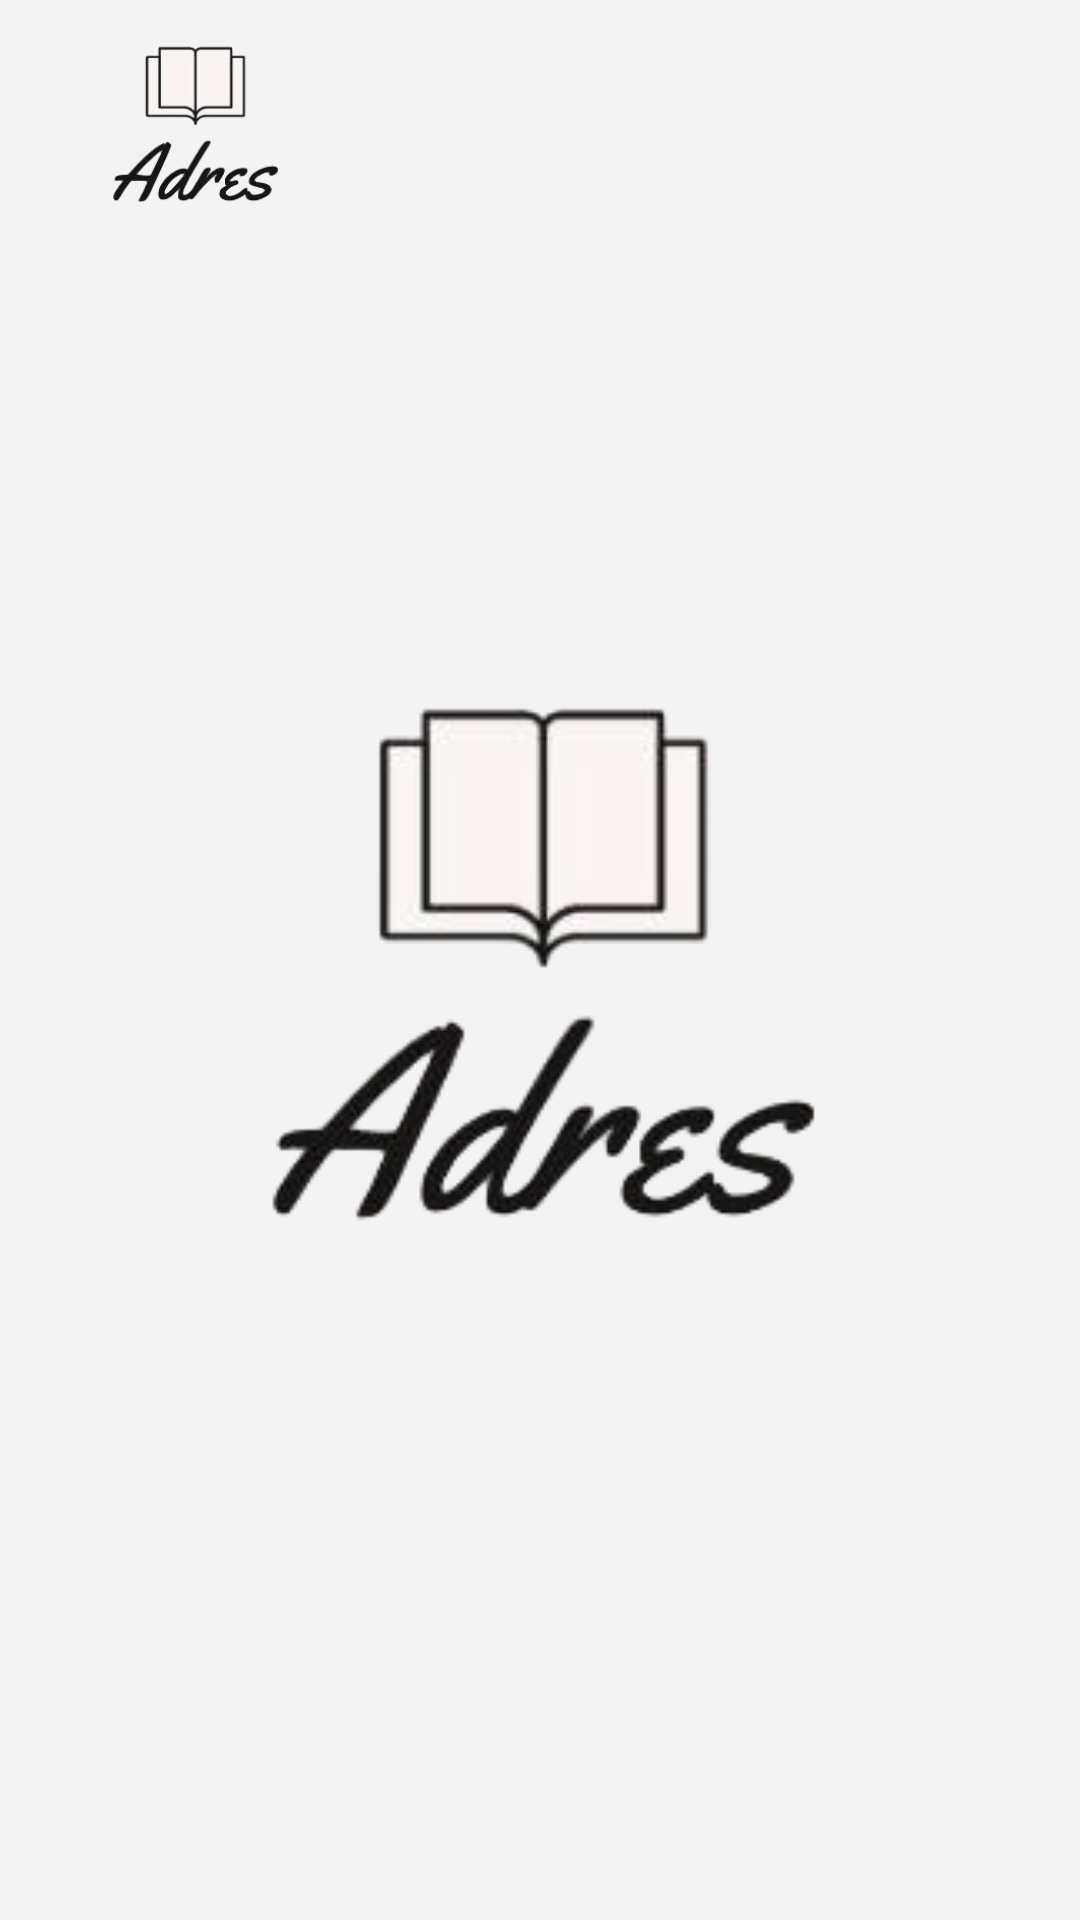

Reconstruct the res/layout file that produces this screen, plus the resources it refers to.
<!-- AndroidManifest.xml: application theme Theme.Adres -->
<!-- res/layout/fragment_act.xml -->
<?xml version="1.0" encoding="utf-8"?>
<RelativeLayout xmlns:android="http://schemas.android.com/apk/res/android"
    xmlns:app="http://schemas.android.com/apk/res-auto"
    xmlns:tools="http://schemas.android.com/tools"
    android:layout_width="match_parent"
    android:layout_height="match_parent"
    android:background="#F4F3F3"
    tools:context=".foodFragment">

    <ImageView
        android:layout_width="wrap_content"
        android:layout_height="match_parent"
        android:layout_alignParentStart="true"
        android:layout_alignParentTop="true"
        android:layout_alignParentEnd="true"
        android:layout_alignParentBottom="true"
        android:layout_marginStart="0dp"
        android:layout_marginTop="1dp"
        android:layout_marginEnd="1dp"
        android:layout_marginBottom="0dp"
        android:src="@drawable/hg" />

    <ImageView
        android:id="@+id/imageView"
        android:layout_width="193dp"
        android:layout_height="217dp"
        android:layout_alignParentStart="true"
        android:layout_alignParentTop="true"
        android:layout_alignParentEnd="true"
        android:layout_alignParentBottom="true"
        android:layout_marginStart="-7dp"
        android:layout_marginTop="-22dp"
        android:layout_marginEnd="224dp"
        android:layout_marginBottom="536dp"
        android:src="@drawable/hg" />

    <ListView
        android:id="@+id/listc"
        android:layout_width="411dp"
        android:layout_height="wrap_content"
        android:layout_alignParentStart="true"
        android:layout_alignParentTop="true"
        android:layout_alignParentEnd="true"
        android:layout_alignParentBottom="true"
        android:layout_marginStart="-1dp"
        android:layout_marginTop="95dp"
        android:layout_marginEnd="1dp"
        android:layout_marginBottom="10dp" />

</RelativeLayout>
<!-- resources referenced by this layout -->
<resources>
  <!-- drawable hg: png bitmap (drawable, 24098 bytes) -->
  <style name="Theme.Adres" parent="Theme.MaterialComponents.DayNight.NoActionBar">
          
          <item name="colorPrimary">#A6A6A6</item>
          <item name="colorPrimaryVariant">#A6A6A6</item>
          <item name="colorOnPrimary">@color/white</item>
          
          <item name="colorSecondary">@color/teal_200</item>
          <item name="colorSecondaryVariant">@color/teal_700</item>
          <item name="colorOnSecondary">@color/black</item>
          
          <item name="android:statusBarColor">#A6A6A6</item>
          
      </style>
  <!-- not gathered from this repository: default colours our renderer supplied (Android Studio template values) -->
  <color name="teal_200">#FF03DAC5</color>
  <color name="teal_700">#FF018786</color>
  <color name="black">#FF000000</color>
  <color name="white">#FFFFFFFF</color>
</resources>
